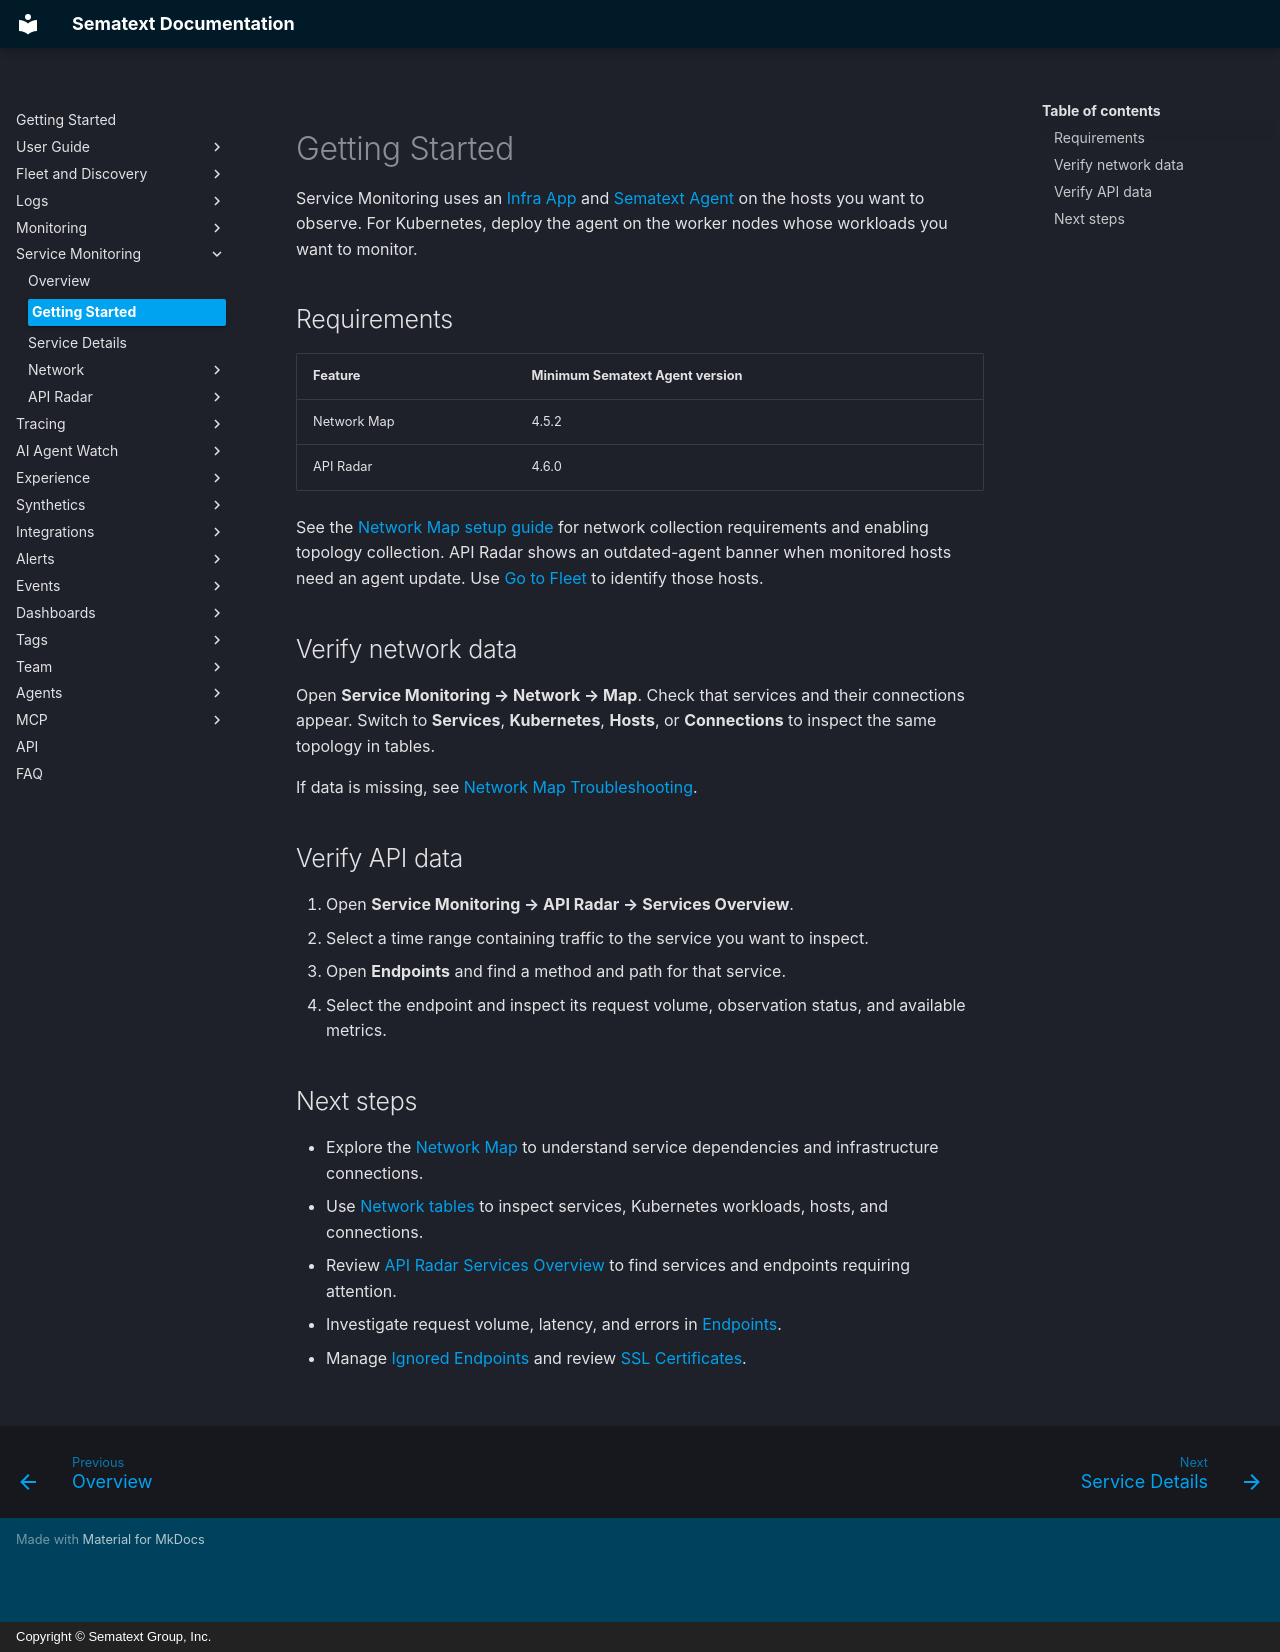

repository: sematext/docs · page: service-monitoring/getting-started/index.html · generator: mkdocs · copyright: Copyright © Sematext Group, Inc.

title: Getting Started with Service Monitoring
description: Prepare your hosts and verify network topology and API traffic in Service Monitoring

Service Monitoring uses an [Infra App](/docs/monitoring/infrastructure/) and [Sematext Agent](/docs/agents/sematext-agent/installation/) on the hosts you want to observe. For Kubernetes, deploy the agent on the worker nodes whose workloads you want to monitor.

## Requirements

| Feature | Minimum Sematext Agent version |
|---|---|
| Network Map | 4.5.2 |
| API Radar | 4.6.0 |

See the [Network Map setup guide](../network-map/getting-started.md) for network collection requirements and enabling topology collection. API Radar shows an outdated-agent banner when monitored hosts need an agent update. Use [Go to Fleet](/docs/fleet/fleet/) to identify those hosts.

<!-- Release check: confirm API Radar activation, supported platforms/kernels/protocols, TLS library coverage, and whether API collection needs a separate setting. -->

## Verify network data

Open **Service Monitoring → Network → Map**. Check that services and their connections appear. Switch to **Services**, **Kubernetes**, **Hosts**, or **Connections** to inspect the same topology in tables.

If data is missing, see [Network Map Troubleshooting](../network-map/troubleshooting.md).

## Verify API data

1. Open **Service Monitoring → API Radar → Services Overview**.
2. Select a time range containing traffic to the service you want to inspect.
3. Open **Endpoints** and find a method and path for that service.
4. Select the endpoint and inspect its request volume, observation status, and available metrics.

## Next steps

- Explore the [Network Map](../network-map/index.md) to understand service dependencies and infrastructure connections.
- Use [Network tables](../network-map/tabular-views.md) to inspect services, Kubernetes workloads, hosts, and connections.
- Review [API Radar Services Overview](api-radar/services-overview.md) to find services and endpoints requiring attention.
- Investigate request volume, latency, and errors in [Endpoints](api-radar/endpoints.md).
- Manage [Ignored Endpoints](api-radar/ignored-endpoints.md) and review [SSL Certificates](api-radar/ssl-certificates.md).
